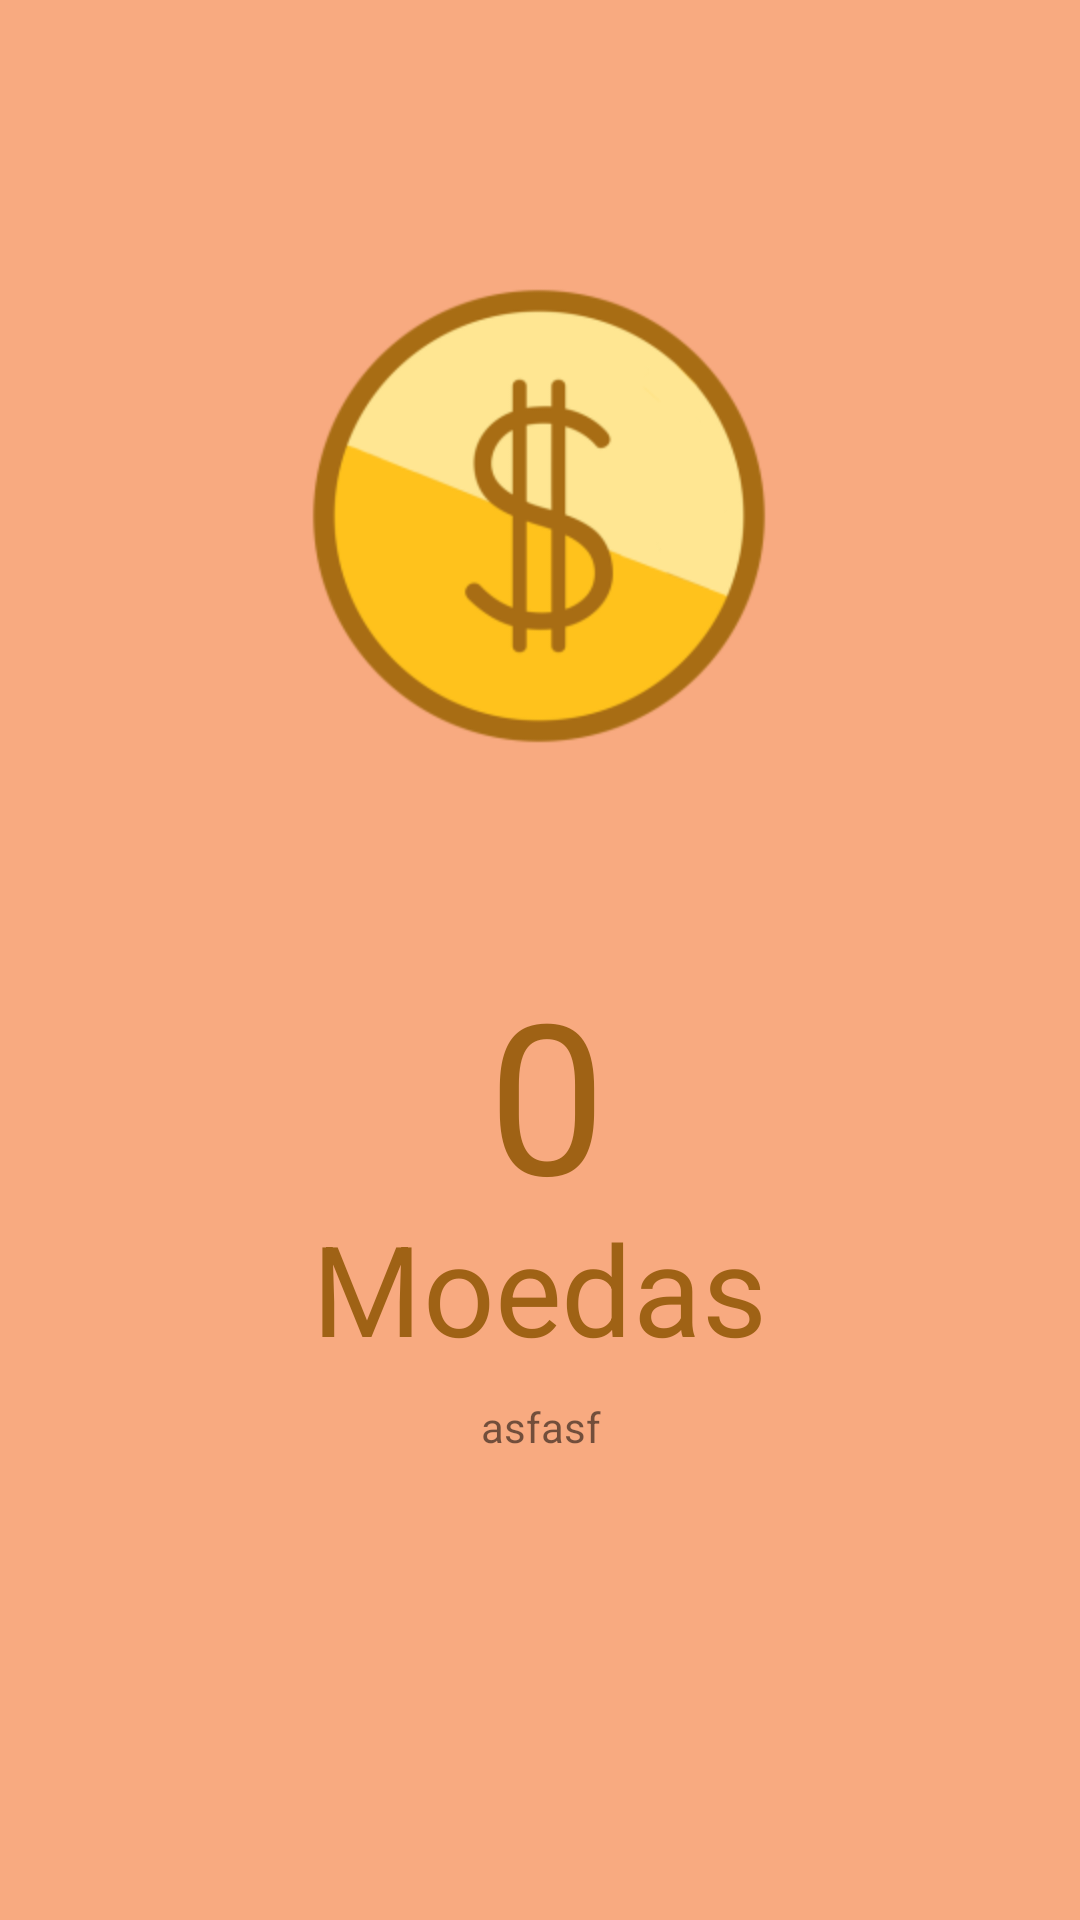

Layout XML and referenced resources for this Android screen:
<!-- AndroidManifest.xml: application theme Theme.CoinClicker -->
<!-- res/layout/fragment_home.xml -->
<?xml version="1.0" encoding="utf-8"?>
<androidx.constraintlayout.widget.ConstraintLayout xmlns:android="http://schemas.android.com/apk/res/android"
    xmlns:app="http://schemas.android.com/apk/res-auto"
    xmlns:tools="http://schemas.android.com/tools"
    android:layout_width="match_parent"
    android:layout_height="match_parent"
    android:background="@color/ic_launcher_background"
    tools:context=".HomeFragment">

    <FrameLayout
        android:id="@+id/frameLayout"
        android:layout_width="0dp"
        android:layout_height="0dp"
        android:background="#F8B996"
        android:backgroundTint="#7C1414"
        app:layout_constraintBottom_toTopOf="parent"
        app:layout_constraintEnd_toEndOf="parent"
        app:layout_constraintHorizontal_bias="0.47"
        app:layout_constraintStart_toStartOf="parent"
        app:layout_constraintTop_toTopOf="parent">

    </FrameLayout>

    <TextView
        android:id="@+id/coinCounter"
        android:layout_width="124dp"
        android:layout_height="115dp"
        android:background="#00FAFAFA"
        android:gravity="center"
        android:scaleX="5"
        android:scaleY="5"
        android:text="0"
        android:textColor="#9F6215"
        app:layout_constraintBottom_toBottomOf="parent"
        app:layout_constraintEnd_toEndOf="parent"
        app:layout_constraintHorizontal_bias="0.512"
        app:layout_constraintStart_toStartOf="parent"
        app:layout_constraintTop_toTopOf="parent"
        app:layout_constraintVertical_bias="0.584" />

    <TextView
        android:id="@+id/coinRatio"
        android:layout_width="130dp"
        android:layout_height="51dp"
        android:layout_gravity="center"
        android:cursorVisible="false"
        android:gravity="center"
        android:text="asfasf"
        app:layout_constraintBottom_toBottomOf="parent"
        app:layout_constraintEnd_toEndOf="parent"
        app:layout_constraintHorizontal_bias="0.501"
        app:layout_constraintStart_toStartOf="parent"
        app:layout_constraintTop_toTopOf="parent"
        app:layout_constraintVertical_bias="0.764"
        tools:ignore="TextViewEdits" />

    <ImageButton
        android:id="@+id/coin_button"
        android:layout_width="wrap_content"
        android:layout_height="wrap_content"
        android:backgroundTint="#00705151"
        android:contentDescription="@string/app_name"
        android:scaleX="2"
        android:scaleY="2"
        app:layout_constraintBottom_toBottomOf="parent"
        app:layout_constraintEnd_toEndOf="parent"
        app:layout_constraintHorizontal_bias="0.498"
        app:layout_constraintStart_toStartOf="parent"
        app:layout_constraintTop_toTopOf="parent"
        app:layout_constraintVertical_bias="0.211"
        app:srcCompat="@mipmap/ic_launcher_foreground"
        tools:ignore="ImageContrastCheck" />

    <TextView
        android:id="@+id/moedas"
        android:layout_width="0dp"
        android:layout_height="70dp"
        android:layout_gravity="center"
        android:layout_marginTop="140dp"
        android:gravity="center"
        android:scaleX="3"
        android:scaleY="3"
        android:text="Moedas"
        android:textColor="#9F6215"
        app:layout_constraintBottom_toBottomOf="parent"
        app:layout_constraintEnd_toEndOf="parent"
        app:layout_constraintHorizontal_bias="0.0"
        app:layout_constraintStart_toStartOf="parent"
        app:layout_constraintTop_toTopOf="parent"
        app:layout_constraintVertical_bias="0.592"
        tools:ignore="HardcodedText" />

</androidx.constraintlayout.widget.ConstraintLayout>
<!-- resources referenced by this layout -->
<resources>
  <color name="ic_launcher_background">#F8AA80</color>
  <!-- mipmap ic_launcher_foreground: png bitmap (mipmap-hdpi, 5516 bytes) -->
  <string name="app_name">Coin Clicker</string>
  <style name="Theme.CoinClicker" parent="Theme.MaterialComponents.DayNight.DarkActionBar">
          
          <item name="colorPrimary">@color/purple_500</item>
          <item name="colorPrimaryVariant">@color/purple_700</item>
          <item name="colorOnPrimary">@color/white</item>
          
          <item name="colorSecondary">@color/teal_200</item>
          <item name="colorSecondaryVariant">@color/teal_700</item>
          <item name="colorOnSecondary">@color/black</item>
          
          <item name="android:statusBarColor">?attr/colorPrimaryVariant</item>
          
      </style>
  <!-- not gathered from this repository: default colours our renderer supplied (Android Studio template values) -->
  <color name="purple_500">#FF6200EE</color>
  <color name="purple_700">#FF3700B3</color>
  <color name="teal_200">#FF03DAC5</color>
  <color name="teal_700">#FF018786</color>
  <color name="black">#FF000000</color>
  <color name="white">#FFFFFFFF</color>
</resources>
